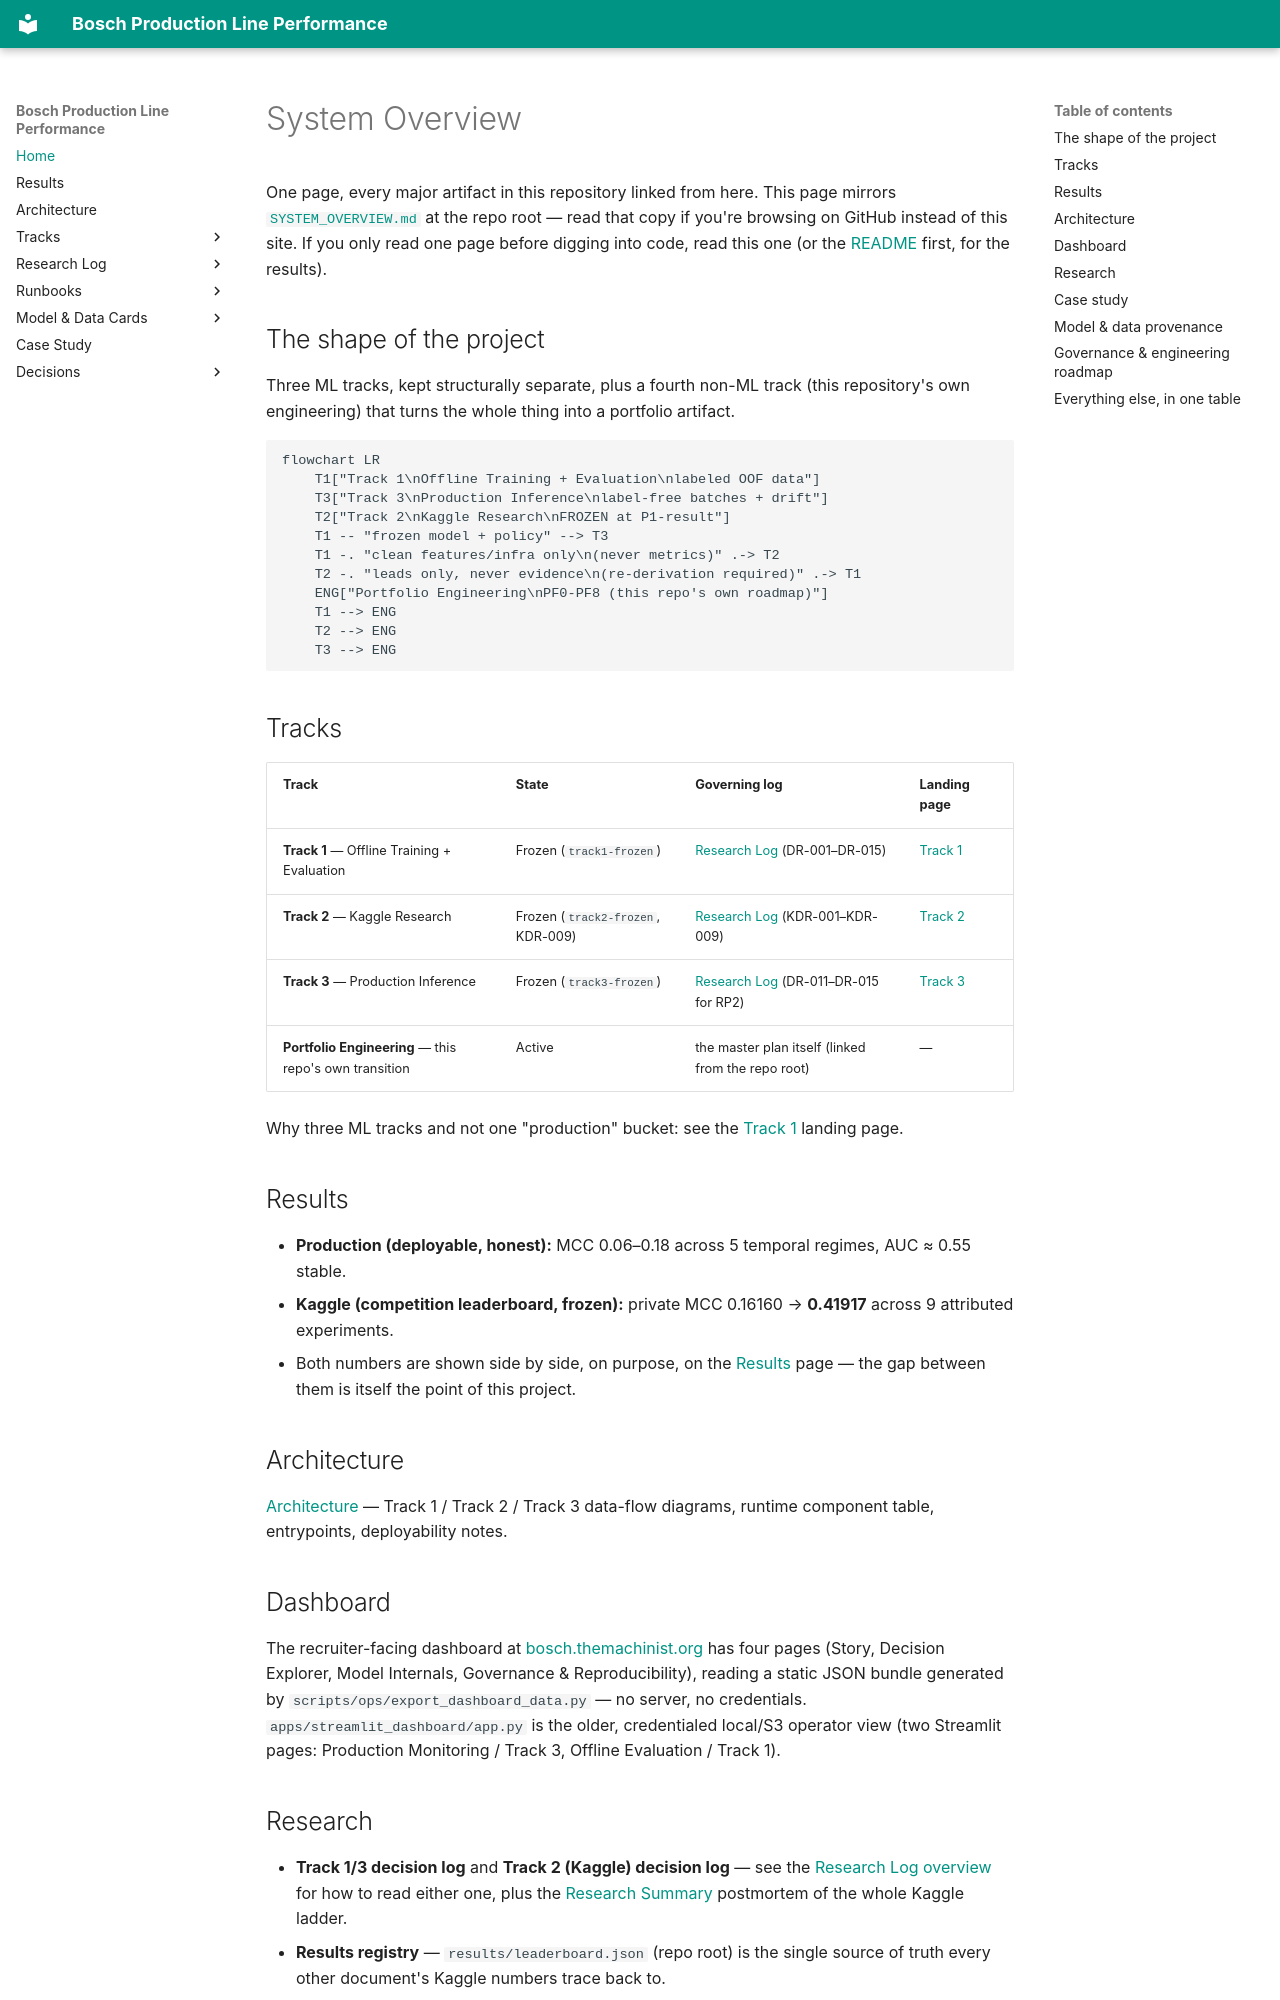

repository: anudeepreddy332/bosch-production-line-performance-prediction · page: index.html · generator: mkdocs

# System Overview

One page, every major artifact in this repository linked from here. This page mirrors
[`SYSTEM_OVERVIEW.md`](https://github.com/anudeepreddy332/bosch-production-line-defect-analysis/blob/main/SYSTEM_OVERVIEW.md)
at the repo root — read that copy if you're browsing on GitHub instead of this site. If you only
read one page before digging into code, read this one (or the
[README](https://github.com/anudeepreddy332/bosch-production-line-defect-analysis#readme) first,
for the results).

## The shape of the project

Three ML tracks, kept structurally separate, plus a fourth non-ML track (this repository's own
engineering) that turns the whole thing into a portfolio artifact.

```mermaid
flowchart LR
    T1["Track 1\nOffline Training + Evaluation\nlabeled OOF data"]
    T3["Track 3\nProduction Inference\nlabel-free batches + drift"]
    T2["Track 2\nKaggle Research\nFROZEN at P1-result"]
    T1 -- "frozen model + policy" --> T3
    T1 -. "clean features/infra only\n(never metrics)" .-> T2
    T2 -. "leads only, never evidence\n(re-derivation required)" .-> T1
    ENG["Portfolio Engineering\nPF0-PF8 (this repo's own roadmap)"]
    T1 --> ENG
    T2 --> ENG
    T3 --> ENG
```

## Tracks

| Track | State | Governing log | Landing page |
|---|---|---|---|
| **Track 1** — Offline Training + Evaluation | Frozen (`track1-frozen`) | [Research Log](research/README.md) (DR-001–DR-015) | [Track 1](track1.md) |
| **Track 2** — Kaggle Research | Frozen (`track2-frozen`, KDR-009) | [Research Log](research/README.md) (KDR-001–KDR-009) | [Track 2](track2.md) |
| **Track 3** — Production Inference | Frozen (`track3-frozen`) | [Research Log](research/README.md) (DR-011–DR-015 for RP2) | [Track 3](track3.md) |
| **Portfolio Engineering** — this repo's own transition | Active | the master plan itself (linked from the repo root) | — |

Why three ML tracks and not one "production" bucket: see the
[Track 1](track1.md#why-not-just-one-production-track) landing page.

## Results

- **Production (deployable, honest):** MCC 0.06–0.18 across 5 temporal regimes, AUC ≈ 0.55 stable.
- **Kaggle (competition leaderboard, frozen):** private MCC 0.16160 → **0.41917** across 9
  attributed experiments.
- Both numbers are shown side by side, on purpose, on the [Results](results.md) page — the gap
  between them is itself the point of this project.

## Architecture

[Architecture](architecture.md) — Track 1 / Track 2 / Track 3 data-flow diagrams, runtime
component table, entrypoints, deployability notes.

## Dashboard

The recruiter-facing dashboard at [bosch.themachinist.org](https://bosch.themachinist.org) has
four pages (Story, Decision Explorer, Model Internals, Governance & Reproducibility), reading a
static JSON bundle generated by `scripts/ops/export_dashboard_data.py` — no server, no
credentials. `apps/streamlit_dashboard/app.py` is the older, credentialed local/S3 operator view
(two Streamlit pages: Production Monitoring / Track 3, Offline Evaluation / Track 1).
